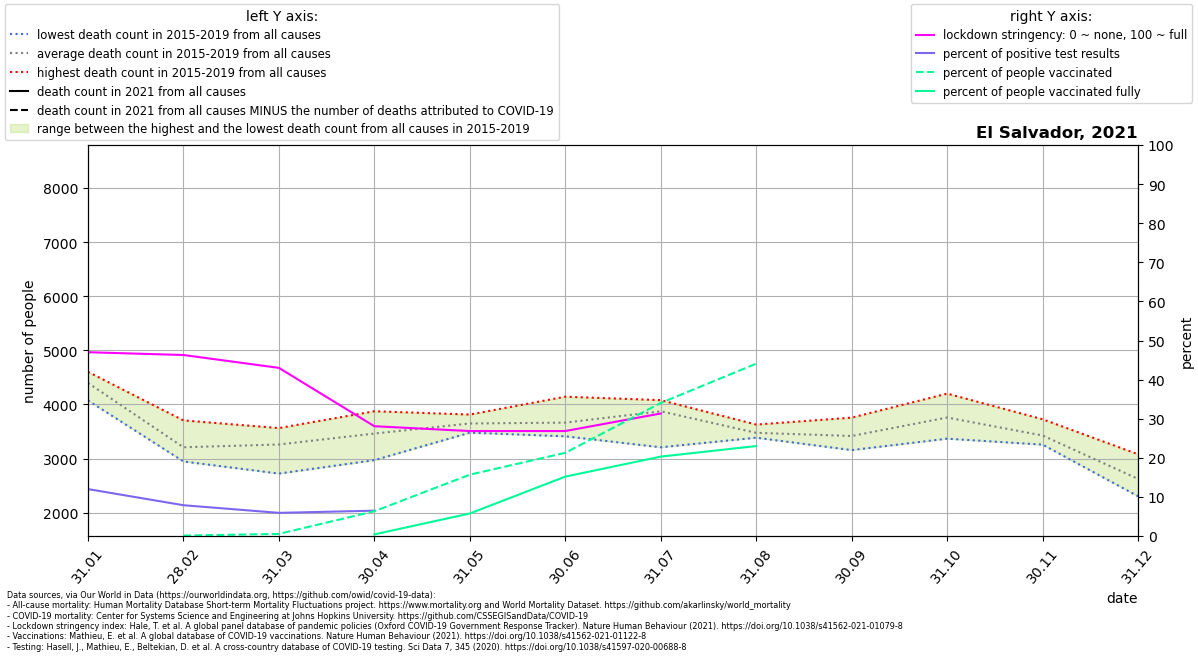

Data behind this chart, as committed beside it:
location, date, time, time_unit, deaths_2010_all_ages, deaths_2011_all_ages, deaths_2012_all_ages, deaths_2013_all_ages, deaths_2014_all_ages, deaths_2015_all_ages, deaths_2016_all_ages, deaths_2017_all_ages, deaths_2018_all_ages, deaths_2019_all_ages, deaths_2020_all_ages, deaths_2021_all_ages, new_deaths, new_cases_smoothed, new_tests_smoothed, stringency_index, people_vaccinated, people_fully_vaccinated, population, positive_test_percent
El Salvador, 2021-01-31, 1, monthly, , , , , , 4361, 4604, 4075, 4474, 4478, 4545, , 296.0, 282.9, 2356, 47.01, , , 6486201, 12.01
El Salvador, 2021-02-28, 2, monthly, , , , , , 2957, 3706, 2947, 3201, 3236, 3102, , 231.0, 195.6, 2483, 46.3, 6833, , 6486201, 7.88
El Salvador, 2021-03-31, 3, monthly, , , , , , 3078, 3470, 3466, 2723, 3564, 2610, , 152.0, 148.2, 2501, 43.01, 35367, , 6486201, 5.927
El Salvador, 2021-04-30, 4, monthly, , , , , , 3395, 3550, 2971, 3875, 3522, 1906, , 118.0, 150, 2314, 28.09, 411356, 27281, 6486201, 6.484
El Salvador, 2021-05-31, 5, monthly, , , , , , 3479, 3680, 3595, 3677, 3814, 2082, , 125.0, 139.4, , 26.85, 1017992, 374215, 6486201, 
El Salvador, 2021-06-30, 6, monthly, , , , , , 3843, 3412, 4144, 3447, 3477, 5930, , 132.0, 168.7, , 26.85, 1380112, 985419, 6486201, 
El Salvador, 2021-07-31, 7, monthly, , , , , , 4062, 3209, 4080, 4015, 4005, 8467, , 248.0, 245.1, , 31.34, 2207245, 1317493, 6486201, 
El Salvador, 2021-08-31, 8, monthly, , , , , , 3629, 3427, 3483, 3456, 3386, 5210, , 22.0, 338.3, , , 2859174, 1492625, 6486201, 
El Salvador, 2021-09-30, 9, monthly, , , , , , 3757, 3210, 3157, 3235, 3729, , , , , , , , , , 
El Salvador, 2021-10-31, 10, monthly, , , , , , 3699, 3368, 3635, 3891, 4201, , , , , , , , , , 
El Salvador, 2021-11-30, 11, monthly, , , , , , 3727, 3258, 3488, 3267, 3394, , , , , , , , , , 
El Salvador, 2021-12-31, 12, monthly, , , , , , 3080, 2565, 2669, 2303, 2505, , , , , , , , , , 
